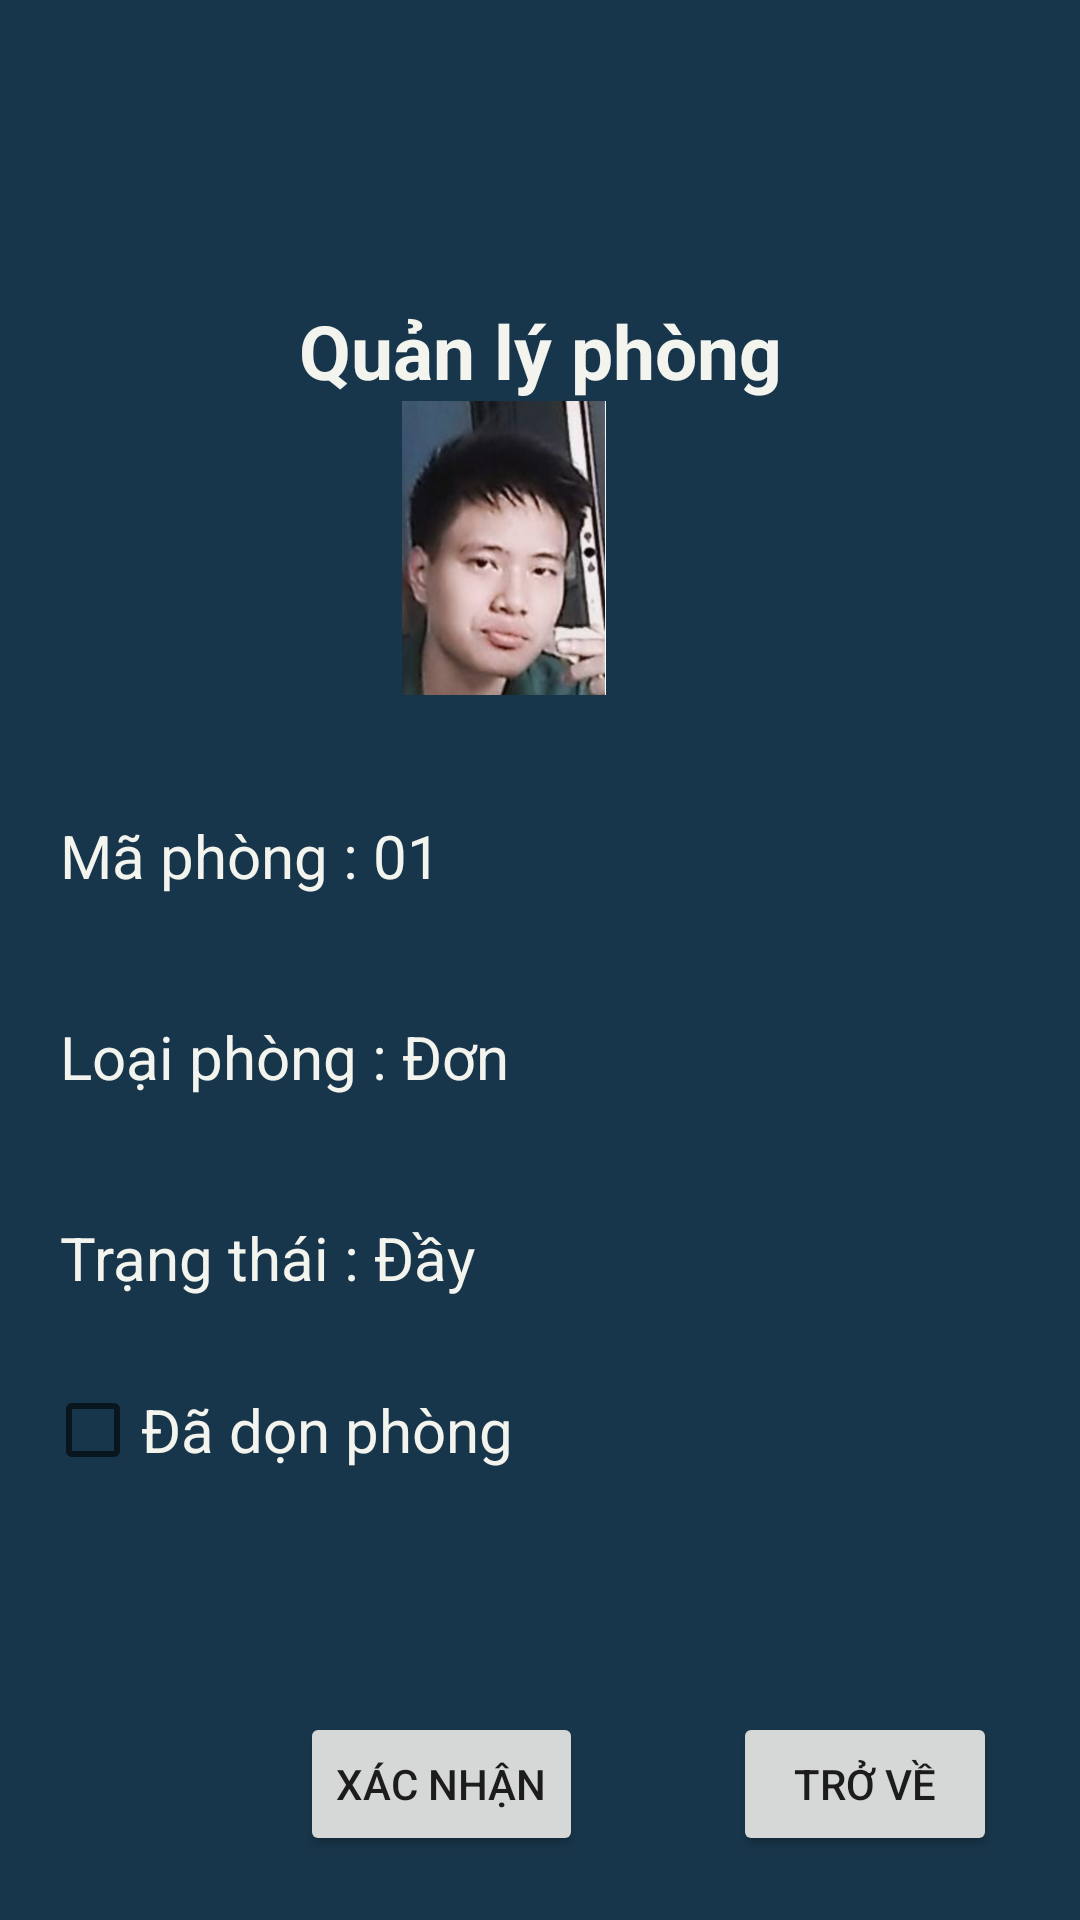

Produce the Android XML layout that renders to this screen, including the resource entries it uses.
<!-- AndroidManifest.xml: application theme Theme.Nhom7_QLKS -->
<!-- res/layout/nhanvientapvu_xacnhandatphong.xml -->
<?xml version="1.0" encoding="utf-8"?>
<LinearLayout xmlns:android="http://schemas.android.com/apk/res/android"
    android:layout_width="match_parent"
    android:layout_height="match_parent"
    android:background="#18364B"
    android:orientation="vertical"
    >


    <TextView
        android:layout_width="match_parent"
        android:layout_height="wrap_content"
        android:text="Quản lý phòng"
        android:textColor="#F4F4EF"
        android:textSize="25dp"
        android:layout_marginTop="100dp"
        android:gravity="center"
        android:textStyle="bold"
        />

    <ImageView
        android:layout_width="wrap_content"
        android:layout_height="98dp"
        android:src="@drawable/nhanvien" />
    <LinearLayout
        android:orientation="horizontal"
        android:layout_width="match_parent"
        android:layout_height="wrap_content">

        <TextView
            android:layout_width="wrap_content"
            android:layout_height="wrap_content"
            android:text="Mã phòng : "
            android:textColor="#F4F4EF"
            android:textSize="20dp"
            android:layout_marginTop="40dp"
            android:layout_marginLeft="20dp"
            />

        <TextView
            android:layout_width="wrap_content"
            android:layout_height="wrap_content"
            android:text="01"
            android:textColor="#F4F4EF"
            android:textSize="20dp"
            android:layout_marginTop="40dp"
            />
    </LinearLayout>
    <LinearLayout
        android:orientation="horizontal"
        android:layout_width="match_parent"
        android:layout_height="wrap_content">

        <TextView
            android:layout_width="wrap_content"
            android:layout_height="wrap_content"
            android:text="Loại phòng : "
            android:textColor="#F4F4EF"
            android:textSize="20dp"
            android:layout_marginTop="40dp"
            android:layout_marginLeft="20dp"
            />

        <TextView
            android:layout_width="wrap_content"
            android:layout_height="wrap_content"
            android:text="Đơn"
            android:textColor="#F4F4EF"
            android:textSize="20dp"
            android:layout_marginTop="40dp"
            />


    </LinearLayout>
    <LinearLayout
        android:orientation="horizontal"
        android:layout_width="match_parent"
        android:layout_height="wrap_content">

        <TextView
            android:layout_width="wrap_content"
            android:layout_height="wrap_content"
            android:text="Trạng thái : "
            android:textColor="#F4F4EF"
            android:textSize="20dp"
            android:layout_marginTop="40dp"
            android:layout_marginLeft="20dp"
            />

        <TextView
            android:layout_width="wrap_content"
            android:layout_height="wrap_content"
            android:text="Đầy"
            android:textColor="#F4F4EF"
            android:textSize="20dp"
            android:layout_marginTop="40dp"
            />

    </LinearLayout>

    <CheckBox
        android:layout_width="wrap_content"
        android:layout_height="wrap_content"
        android:text="Đã dọn phòng"
        android:textColor="#F4F4EF"
        android:textSize="20dp"
        android:layout_marginLeft="15dp"
        android:layout_marginTop="20dp"
        />

    <LinearLayout
        android:layout_marginTop="70dp"
        android:orientation="horizontal"
        android:layout_width="match_parent"
        android:layout_height="wrap_content">
        <Button
            android:layout_width="wrap_content"
            android:layout_height="wrap_content"
            android:text="Xác nhận"
            android:layout_marginLeft="100dp"
            />
        <Button
            android:layout_width="wrap_content"
            android:layout_height="wrap_content"
            android:text="Trở về"
            android:layout_marginLeft="50dp"
            />
    </LinearLayout>




</LinearLayout>
<!-- resources referenced by this layout -->
<resources>
  <!-- drawable nhanvien: png bitmap (drawable, 170515 bytes) -->
  <style name="Theme.Nhom7_QLKS" parent="Theme.MaterialComponents.DayNight.DarkActionBar">
          
          <item name="colorPrimary">@color/purple_500</item>
          <item name="colorPrimaryVariant">@color/purple_700</item>
          <item name="colorOnPrimary">@color/white</item>
          
          <item name="colorSecondary">@color/teal_200</item>
          <item name="colorSecondaryVariant">@color/teal_700</item>
          <item name="colorOnSecondary">@color/black</item>
          
          <item name="android:statusBarColor" tools:targetApi="l">?attr/colorPrimaryVariant</item>
          
      </style>
  <!-- not gathered from this repository: default colours our renderer supplied (Android Studio template values) -->
  <color name="purple_500">#FF6200EE</color>
  <color name="purple_700">#FF3700B3</color>
  <color name="teal_200">#FF03DAC5</color>
  <color name="teal_700">#FF018786</color>
  <color name="black">#FF000000</color>
  <color name="white">#FFFFFFFF</color>
</resources>
